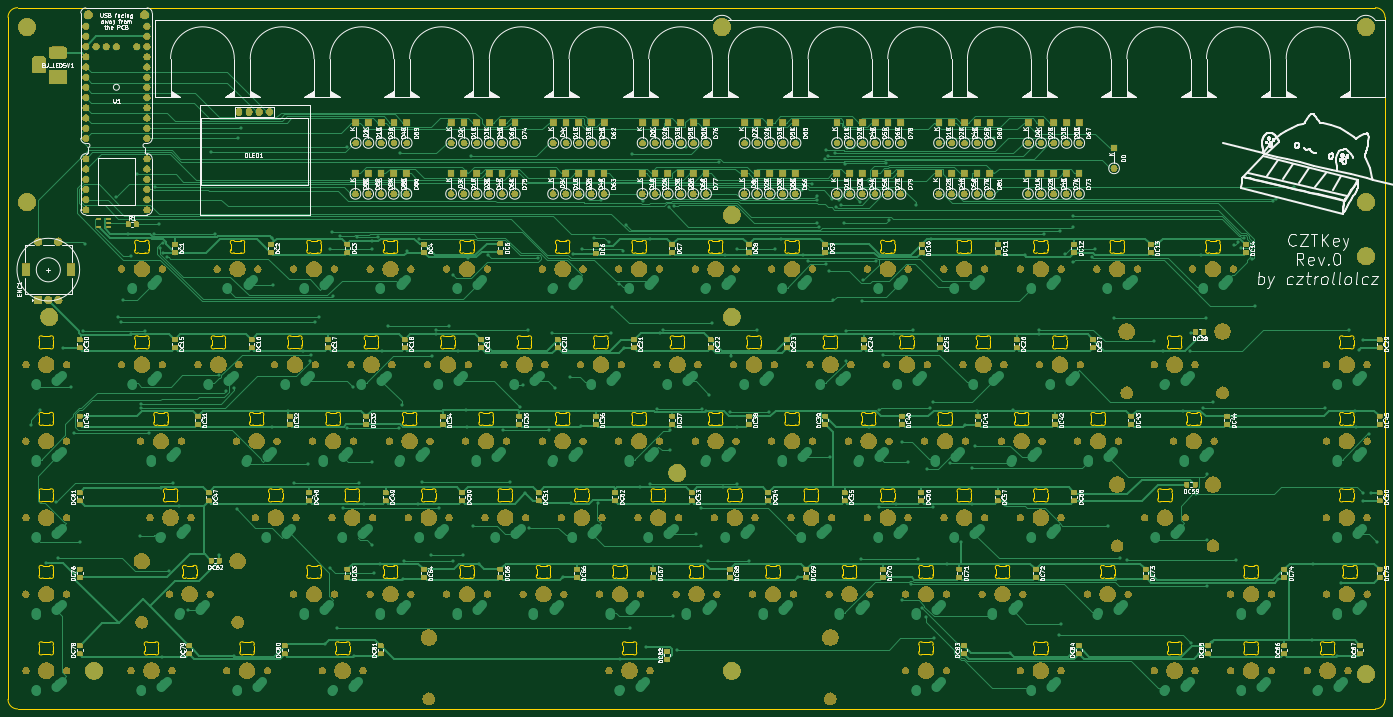
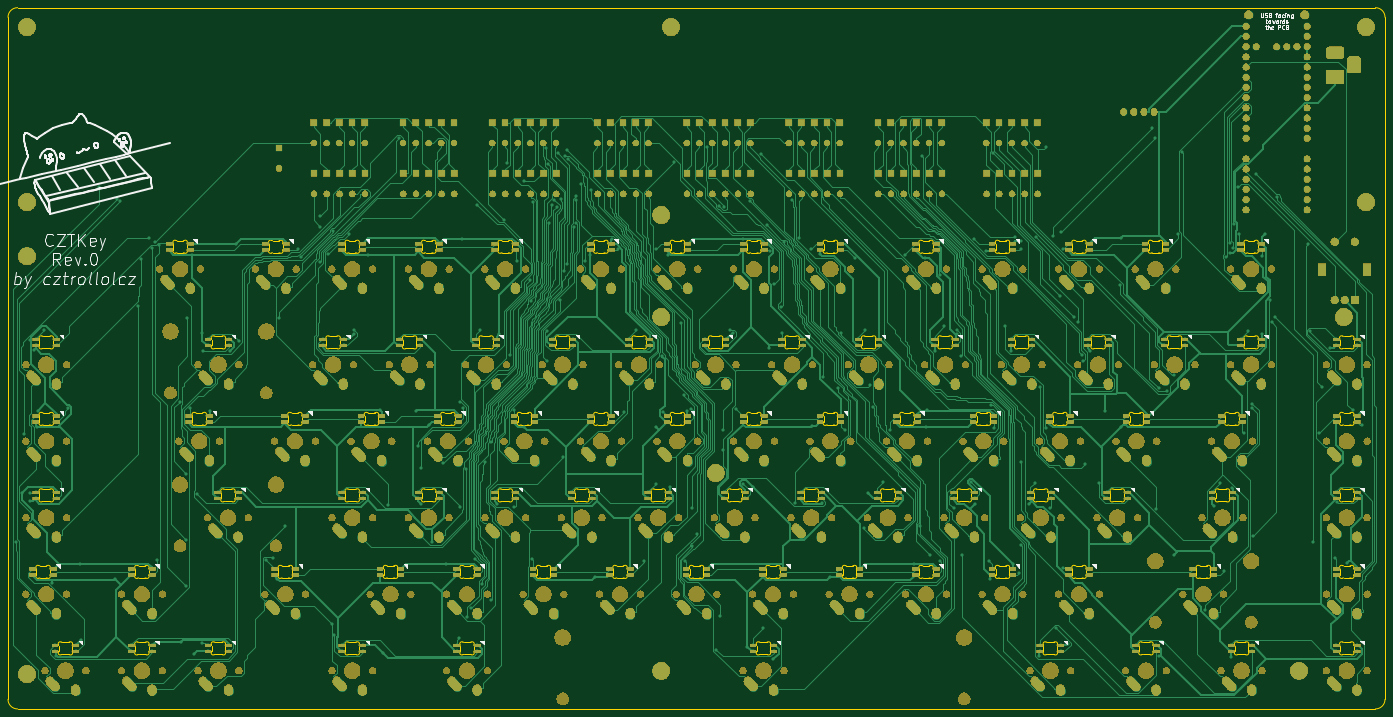
Circuit board: 9 layer files. Board 342.9 x 174.6 mm.
- bottom_copper: CZTKeyRev0-B_Cu.gbr (916857 bytes)
- bottom_mask: CZTKeyRev0-B_Mask.gbr (1080177 bytes)
- paste: CZTKeyRev0-B_Paste.gbr (627914 bytes)
- bottom_silk: CZTKeyRev0-B_SilkS.gbr (55376 bytes)
- outline: CZTKeyRev0-Edge_Cuts.gbr (97889 bytes)
- top_copper: CZTKeyRev0-F_Cu.gbr (438968 bytes)
- top_mask: CZTKeyRev0-F_Mask.gbr (612861 bytes)
- paste: CZTKeyRev0-F_Paste.gbr (318790 bytes)
- top_silk: CZTKeyRev0-F_SilkS.gbr (299034 bytes)

=== bottom_copper: CZTKeyRev0-B_Cu.gbr (916857 bytes, source omitted) ===
=== bottom_mask: CZTKeyRev0-B_Mask.gbr (1080177 bytes, source omitted) ===
=== paste: CZTKeyRev0-B_Paste.gbr (627914 bytes, source omitted) ===
=== bottom_silk: CZTKeyRev0-B_SilkS.gbr (55376 bytes, source omitted) ===
=== outline: CZTKeyRev0-Edge_Cuts.gbr (97889 bytes, source omitted) ===
=== top_copper: CZTKeyRev0-F_Cu.gbr (438968 bytes, source omitted) ===
=== top_mask: CZTKeyRev0-F_Mask.gbr (612861 bytes, source omitted) ===
=== paste: CZTKeyRev0-F_Paste.gbr (318790 bytes, source omitted) ===
=== top_silk: CZTKeyRev0-F_SilkS.gbr (299034 bytes, source omitted) ===
